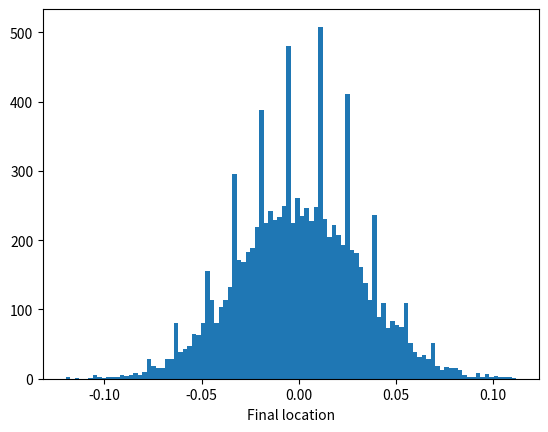

Write the Python code that produced this figure.
# [redacted]
# Random walk code.

import numpy as np
import matplotlib.pyplot as plt

# K is the number of "experiments"
K=10000
# N is the number of steps in each "experiment"
N=1000

x = np.zeros((K,N))
Nu = np.zeros(K)
Num = 0

for i in range(K):
    for j in range(N):
#	 Since np.random.random() gives a uniformly distributed random number in [0,1]
#	we take a probability of (1/2) for either a positive or a negative step.
        if np.random.random() > float(1/2):
            x[i][j]=x[i][j]+1
        else:
            x[i][j]=x[i][j]-1

        Nu[i]=Nu[i]+x[i][j]
    Nu[i]=Nu[i]/N
    Num=Num+Nu[i]


plt.hist(Nu,bins=100)
plt.xlabel("Final location")
plt.show()



